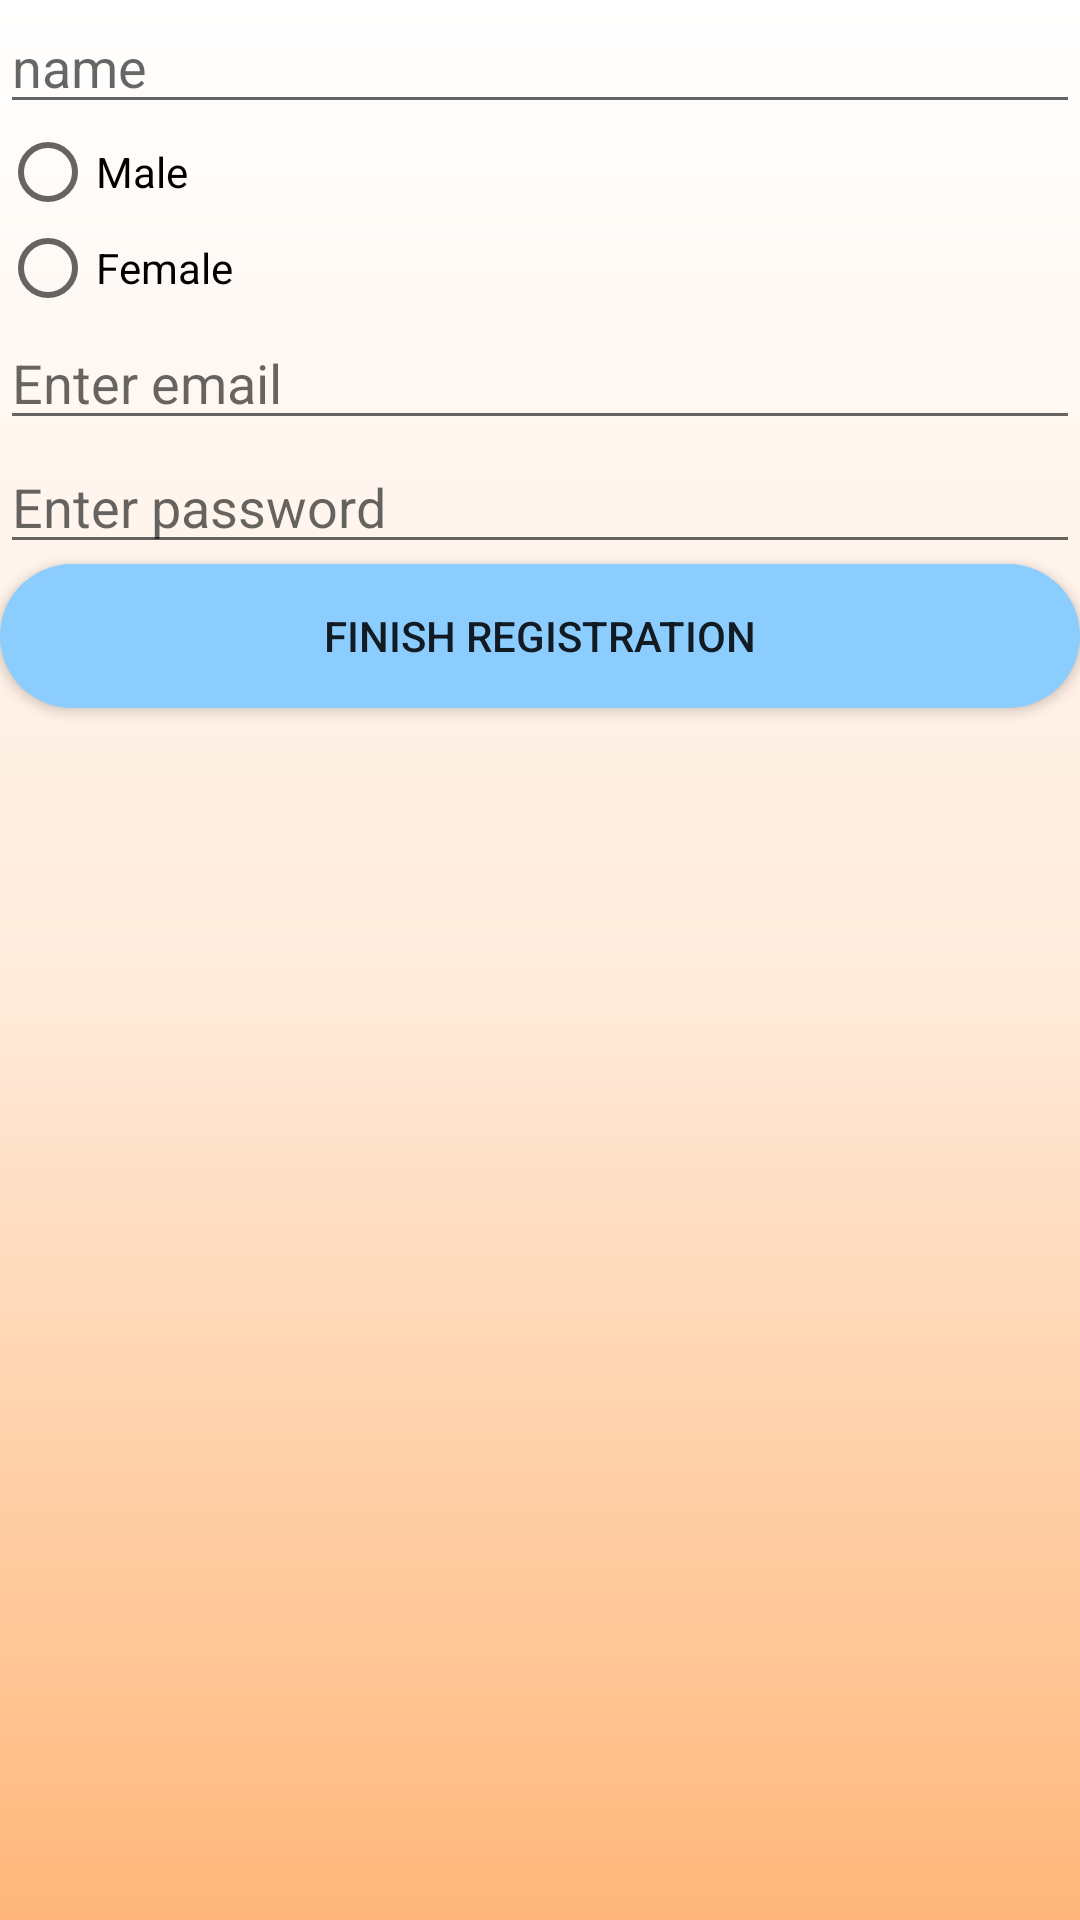

The Android layout XML behind this screen, and the referenced resources:
<!-- AndroidManifest.xml: application theme AppTheme -->
<!-- res/layout/activity_registration.xml -->
<?xml version="1.0" encoding="utf-8"?>
<LinearLayout xmlns:android="http://schemas.android.com/apk/res/android"
    xmlns:app="http://schemas.android.com/apk/res-auto"
    xmlns:tools="http://schemas.android.com/tools"
    android:orientation="vertical"
    android:layout_width="match_parent"
    android:layout_height="match_parent"
    android:background="@drawable/gradient_7"
    tools:context=".RegistrationActivity">


    <EditText
        android:layout_width="match_parent"
        android:layout_height="wrap_content"
        android:hint="name"
        android:id="@+id/registration_name"
        />
    <RadioGroup
        android:layout_width="match_parent"
        android:layout_height="wrap_content"
        android:id="@+id/registration_radio_group">
        <RadioButton
            android:layout_width="wrap_content"
            android:layout_height="wrap_content"
            android:text="@string/male"
            />
        <RadioButton
            android:layout_width="wrap_content"
            android:layout_height="wrap_content"
            android:text="@string/female"
            />
    </RadioGroup>

    <EditText
        android:layout_width="match_parent"
        android:layout_height="wrap_content"
        android:hint="@string/enter_email"
        android:id="@+id/registration_email"
        />
    <EditText
        android:layout_width="match_parent"
        android:layout_height="wrap_content"
        android:hint="@string/enter_password"
        android:id="@+id/registration_password"
        />


    <Button
        android:layout_width="match_parent"
        android:layout_height="wrap_content"
        android:text="@string/finish_registration"
        android:background="@drawable/custom_button_4"
        android:id="@+id/registration_finish_button"
        />

</LinearLayout>
<!-- resources referenced by this layout -->
<resources>
  <!-- drawable custom_button_4 (drawable) -->
  <?xml version="1.0" encoding="utf-8"?>
  <shape xmlns:android="http://schemas.android.com/apk/res/android" android:shape="rectangle">
  
      <solid
          android:color="#8BCDFf"
          />
      <corners
          android:radius="50dp"
          />
  </shape>
  <!-- drawable gradient_7 (drawable) -->
  <?xml version="1.0" encoding="utf-8"?>
  <shape xmlns:android="http://schemas.android.com/apk/res/android">
      <gradient
          android:angle="270"
          android:type="linear"
          android:startColor="#ffffff"
          android:centerColor="#FFECDd"
          android:endColor="#FFB77a"
          />
  </shape>
  <string name="enter_email">Enter email</string>
  <string name="enter_password">Enter password</string>
  <string name="female">Female</string>
  <string name="finish_registration">Finish registration</string>
  <string name="male">Male</string>
  <style name="AppTheme" parent="Theme.AppCompat.DayNight.DarkActionBar">
          
          <item name="colorPrimary">@color/colorPrimary</item>
          <item name="colorPrimaryDark">@color/colorPrimaryDark</item>
          <item name="colorAccent">@color/colorAccent</item>
  
      </style>
  <color name="colorPrimary">#ff8000</color>
  <color name="colorPrimaryDark">#b22f00</color>
  <color name="colorAccent">#ff4d00</color>
</resources>
